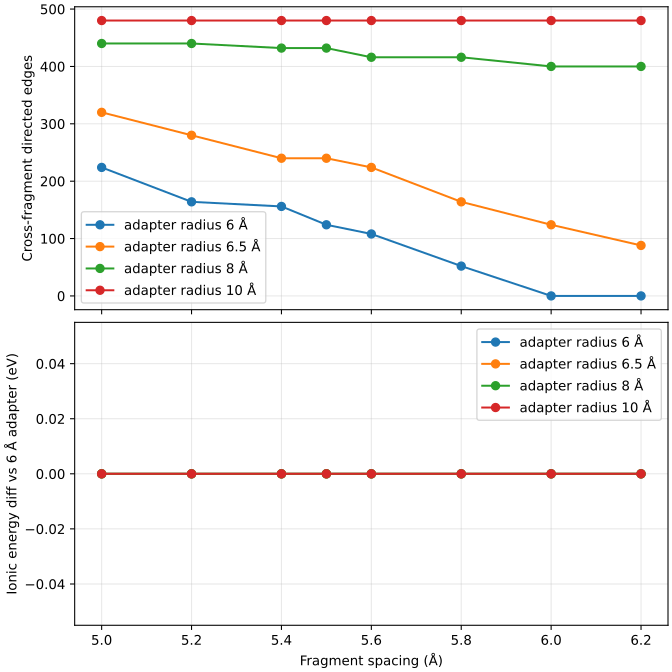

The table this chart was drawn from, first rows:
adapter_radius_angstrom, case, spacing_angstrom, cross_fragment_edges, energy_ev, electrostatic_energy_ev, first_region_charge_e
6.0, total_charge, 5.0, 224, -26860, -2.012, 0.02443
6.0, total_charge, 5.2, 164, -26860, -2.005, 0.02144
6.0, total_charge, 5.4, 156, -26860, -1.993, 0.01717
6.0, total_charge, 5.5, 124, -26860, -1.987, 0.01509
6.0, total_charge, 5.6, 108, -26860, -1.985, 0.01361
6.0, total_charge, 5.8, 52, -26860, -1.981, 0.01269
6.0, total_charge, 6.0, 0, -26860, -1.978, 0.01268
6.0, total_charge, 6.2, 0, -26860, -1.976, 0.01268
6.0, neutral_regional, 5.0, 224, -26860, -1.976, 2.7755575615628914e-17
6.0, neutral_regional, 5.2, 164, -26860, -1.973, 2.7755575615628914e-17
6.0, neutral_regional, 5.4, 156, -26860, -1.967, -6.938893903907228e-17
6.0, neutral_regional, 5.5, 124, -26860, -1.963, 2.7755575615628914e-17
6.0, neutral_regional, 5.6, 108, -26860, -1.964, -1.3877787807814457e-16
6.0, neutral_regional, 5.8, 52, -26860, -1.962, -6.938893903907228e-17
6.0, neutral_regional, 6.0, 0, -26860, -1.958, 4.163336342344337e-17
6.0, neutral_regional, 6.2, 0, -26860, -1.957, 1.249000902703301e-16
6.0, ionic_regional, 5.0, 224, -26858, -1.144, 1
6.0, ionic_regional, 5.2, 164, -26858, -1.095, 1.0
6.0, ionic_regional, 5.4, 156, -26858, -1.042, 1.0
6.0, ionic_regional, 5.5, 124, -26858, -1.011, 1.0
6.0, ionic_regional, 5.6, 108, -26859, -0.9817, 1
6.0, ionic_regional, 5.8, 52, -26859, -0.9271, 1.0
6.0, ionic_regional, 6.0, 0, -26859, -0.88, 1.0
6.0, ionic_regional, 6.2, 0, -26859, -0.8378, 1.0
6.5, total_charge, 5.0, 320, -26860, -2.012, 0.02443
6.5, total_charge, 5.2, 280, -26860, -2.005, 0.02144
6.5, total_charge, 5.4, 240, -26860, -1.993, 0.01717
6.5, total_charge, 5.5, 240, -26860, -1.987, 0.01509
6.5, total_charge, 5.6, 224, -26860, -1.985, 0.01361
6.5, total_charge, 5.8, 164, -26860, -1.981, 0.01269
6.5, total_charge, 6.0, 124, -26860, -1.978, 0.01268
6.5, total_charge, 6.2, 88, -26860, -1.976, 0.01268
6.5, neutral_regional, 5.0, 320, -26860, -1.976, -1.249000902703301e-16
6.5, neutral_regional, 5.2, 280, -26860, -1.973, -1.1102230246251565e-16
6.5, neutral_regional, 5.4, 240, -26860, -1.967, -6.938893903907228e-17
6.5, neutral_regional, 5.5, 240, -26860, -1.963, -4.163336342344337e-17
6.5, neutral_regional, 5.6, 224, -26860, -1.964, -2.498001805406602e-16
6.5, neutral_regional, 5.8, 164, -26860, -1.962, 6.938893903907228e-17
6.5, neutral_regional, 6.0, 124, -26860, -1.958, -3.3306690738754696e-16
6.5, neutral_regional, 6.2, 88, -26860, -1.957, -3.3306690738754696e-16
6.5, ionic_regional, 5.0, 320, -26858, -1.144, 1.0
6.5, ionic_regional, 5.2, 280, -26858, -1.095, 1.0
6.5, ionic_regional, 5.4, 240, -26858, -1.042, 1.0
6.5, ionic_regional, 5.5, 240, -26858, -1.011, 1.0
6.5, ionic_regional, 5.6, 224, -26859, -0.9817, 1
6.5, ionic_regional, 5.8, 164, -26859, -0.9271, 1.0
6.5, ionic_regional, 6.0, 124, -26859, -0.88, 1
6.5, ionic_regional, 6.2, 88, -26859, -0.8378, 1
8.0, total_charge, 5.0, 440, -26860, -2.012, 0.02443
8.0, total_charge, 5.2, 440, -26860, -2.005, 0.02144
8.0, total_charge, 5.4, 432, -26860, -1.993, 0.01717
8.0, total_charge, 5.5, 432, -26860, -1.987, 0.01509
8.0, total_charge, 5.6, 416, -26860, -1.985, 0.01361
8.0, total_charge, 5.8, 416, -26860, -1.981, 0.01269
8.0, total_charge, 6.0, 400, -26860, -1.978, 0.01268
8.0, total_charge, 6.2, 400, -26860, -1.976, 0.01268
8.0, neutral_regional, 5.0, 440, -26860, -1.976, 2.498001805406602e-16
8.0, neutral_regional, 5.2, 440, -26860, -1.973, -1.1102230246251565e-16
8.0, neutral_regional, 5.4, 432, -26860, -1.967, -6.938893903907228e-17
8.0, neutral_regional, 5.5, 432, -26860, -1.963, -4.163336342344337e-17
... 36 more rows
